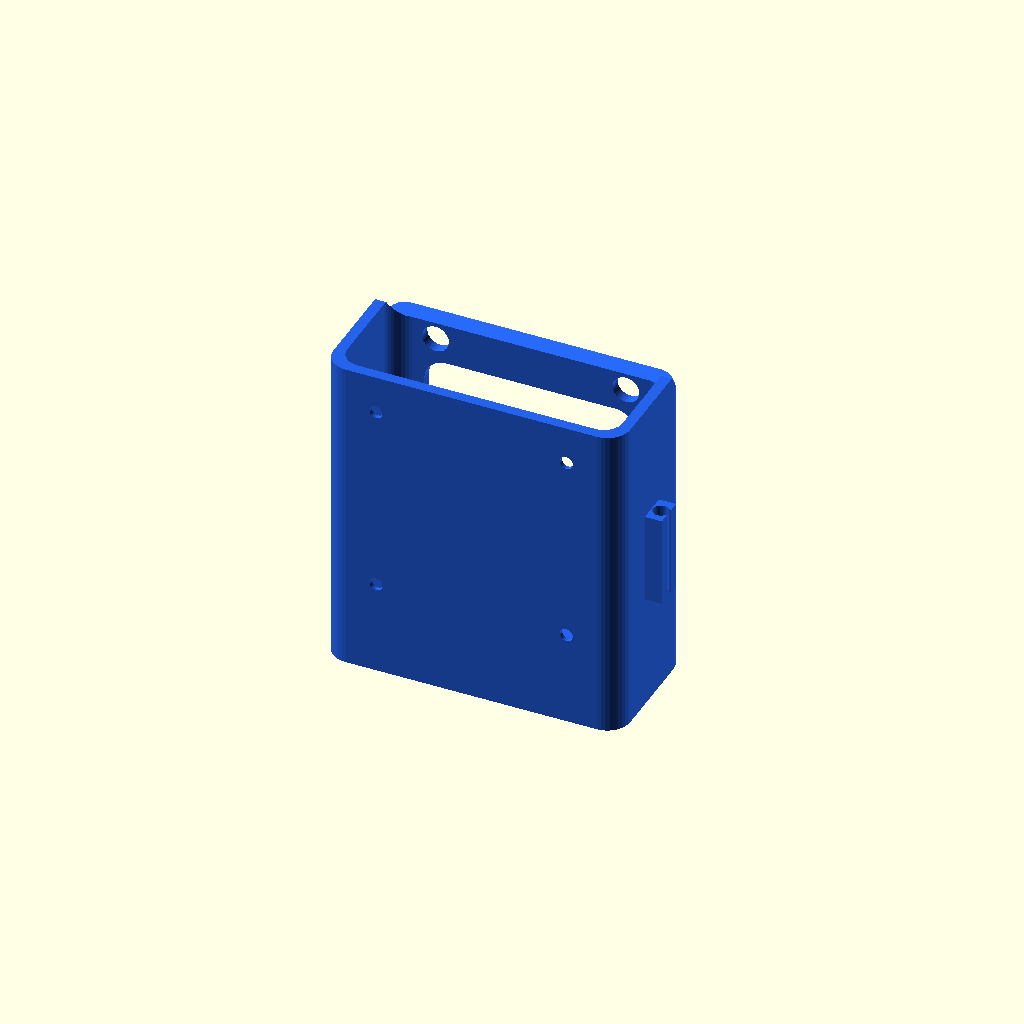
Cell 1: the model at its default parameters.
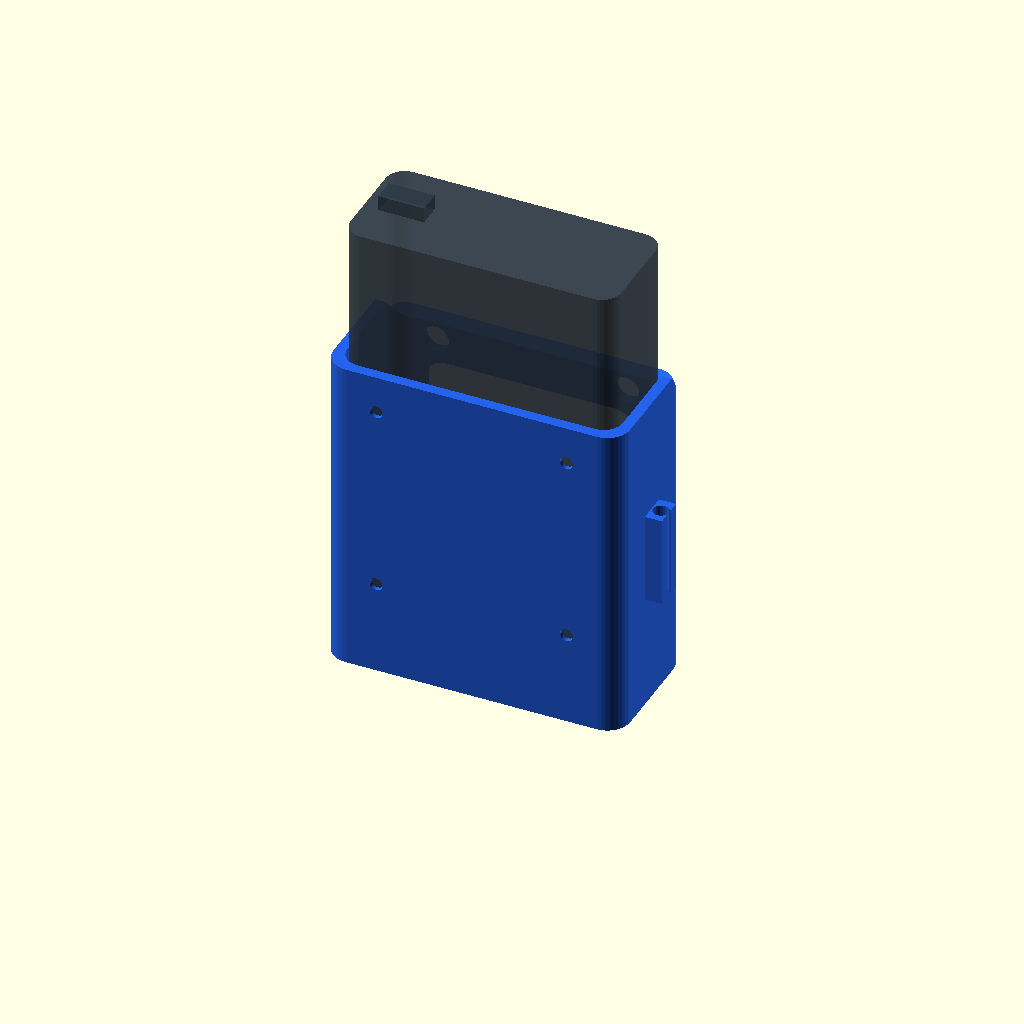
Cell 2: the same model with show_battery_preview = true.
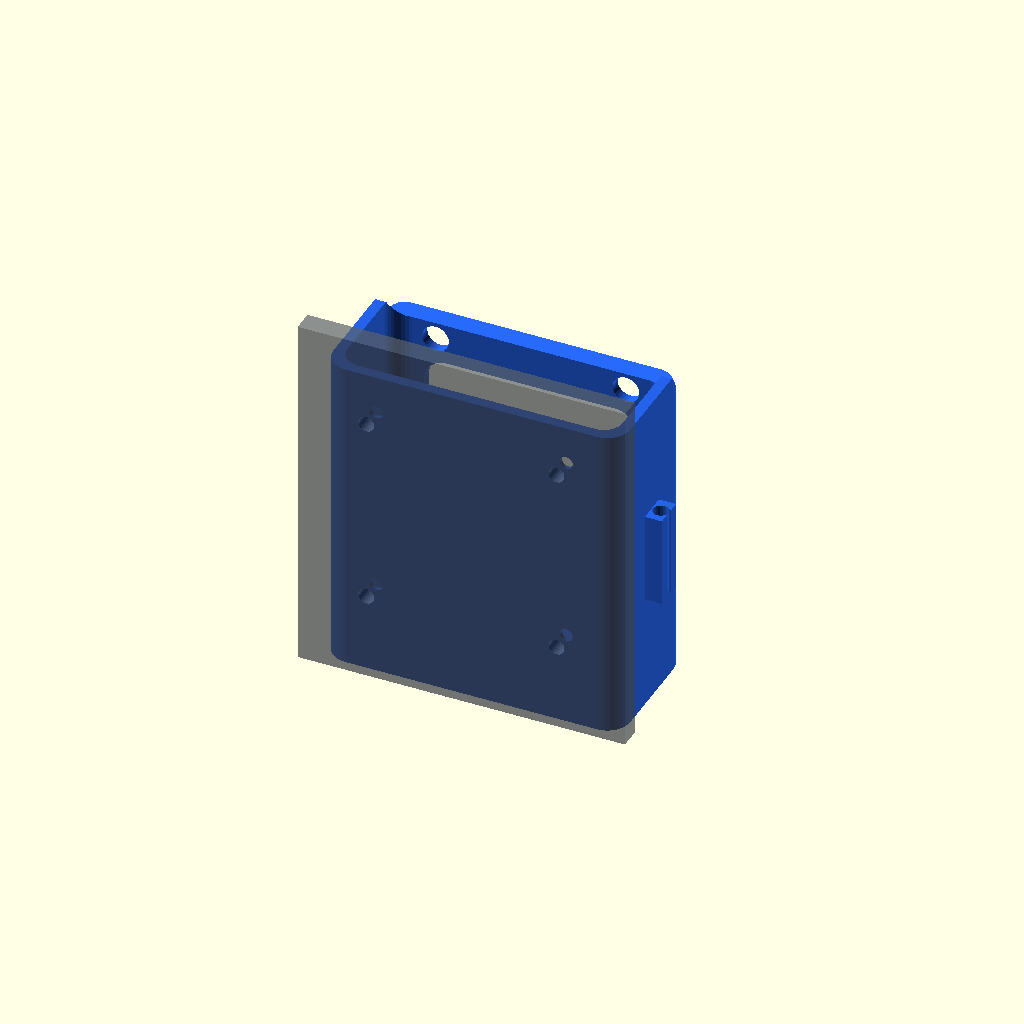
Cell 3: the same model with show_backplate_preview = true.
One fixed orthographic camera (rotation 55°, 0°, 25°; colour scheme Cornfield) for every cell.
Source of the model, scad/padel_battery_holder_vesa.scad:
// =============================================================================
// Padel Court Wire Mesh Battery Pack Holder - VESA 50x50 Direct Screw Mount
// Designed for Action Art. No. 3222798 (Sitecom 20,000mAh 30W Powerbank)
// Mounts directly to 50x50 mm VESA pattern on 7-Segment Scoreboard Backplates
// =============================================================================

// Force VESA 50x50 direct screw-mount configuration (no hooks, flush rear face)
mount_type = "vesa";
front_access_holes = true;    // 7mm pass-through holes for top screw access
screw_style = "countersunk";  // Flush M3 DIN 7991 countersunk cone inside cavity

// Visibility options
show_holder = true;
show_battery_preview = false;
show_backplate_preview = false;

// Include the master battery holder definitions & modules
include <padel_battery_holder.scad>
Customizer parameters (derived from the source; name, type, default, range or options):
mount_type: string, default "vesa"
front_access_holes: bool, default true
screw_style: string, default "countersunk"
show_holder: bool, default true
show_battery_preview: bool, default false
show_backplate_preview: bool, default false
